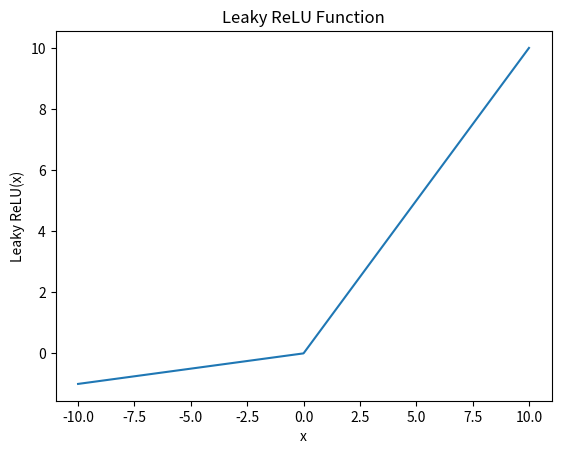

Recreate this plot in Python.
import numpy as np;
import matplotlib.pyplot as plt;
import matplotlib.animation as animation;

def leaky_ReLU(z: int|float, alpha: int|float) -> float:
    """
    Applies the Leaky Rectified Linear Unit (Leaky ReLU) activation function.

    Parameters:
    z (int|float): The input value to the Leaky ReLU function.
    alpha (int|float): The slope parameter of the Leaky ReLU function.

    Returns:
    float: The output of the Leaky ReLU function, which is the maximum of alpha * z and z.
    """
    return max(alpha * z, z);

def plot_leaky_relu(z: int|float, alpha: int|float) -> None:
    """
    Plots the Leaky ReLU function for a given input value z and slope parameter alpha.

    Parameters:
    z (int|float): The input value to the Leaky ReLU function.
    alpha (int|float): The slope parameter of the Leaky ReLU function.

    Returns:
    None
    """
    x = np.linspace(-10, 10, 1000);
    y = [leaky_ReLU(i, alpha) for i in x];
    plt.plot(x, y);
    
    plt.xlabel('x');
    plt.ylabel('Leaky ReLU(x)');
    plt.title('Leaky ReLU Function');
    plt.show();
    
    # Animate the plot
    fig, ax = plt.subplots();
    line, = ax.plot([], []);
    ax.set_xlim(-10, 10);
    ax.set_ylim(0, 10);
    ax.set_xlabel('x');
    ax.set_ylabel('Leaky ReLU(x)');
    ax.set_title('Leaky ReLU Function');

    def init():
        line.set_data([], []);
        return line,

    def animate(i):
        x = np.linspace(-10, 10, 1000);
        y = [leaky_ReLU(i, alpha) for i in x];
        line.set_data(x, y);
        return line,

    anim = animation.FuncAnimation(fig, animate, init_func=init, interval=20, blit=True,
                                   repeat_delay=1000, save_count=200);
    plt.show();
    
    # Save the plot as a PNG file
    plt.savefig('leaky_relu.png');
    
    # Close the plot
    plt.close();
    
    # Display the plot
    plt.show();
    
if __name__ == "__main__":
    plot_leaky_relu(0, 0.1);